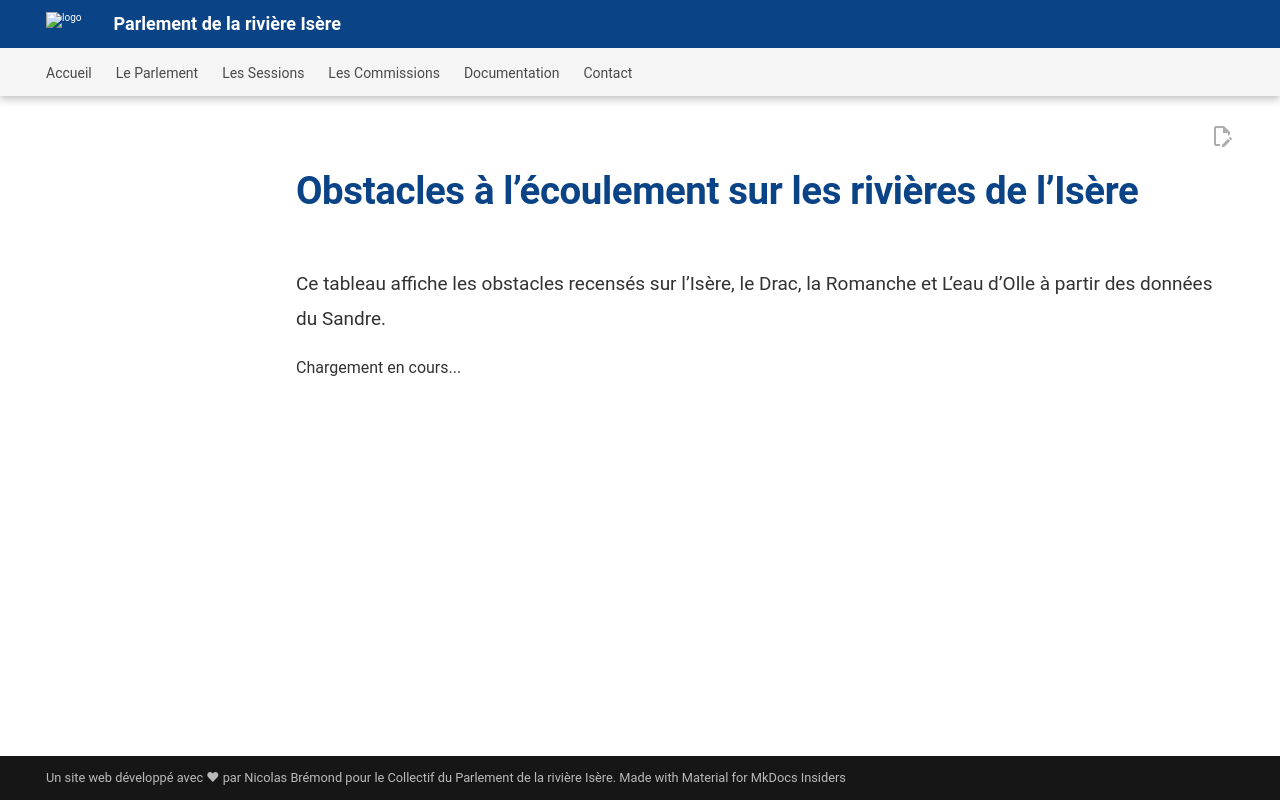

repository: Konsilion/website-parlement-riviere-isere · page: archives/application_obstacle/index.html · generator: mkdocs

---
hide:
  - toc
---

# Obstacles à l’écoulement sur les rivières de l’Isère

Ce tableau affiche les obstacles recensés sur l’Isère, le Drac, la Romanche et L’eau d’Olle à partir des données du Sandre.

<div id="obstacles-table">Chargement en cours...</div>

<script>
const COURS_EAU_LIST = ["Isère", "Drac", "Romanche", "Eau d'Olle"];
const WFS_URL = "https://services.sandre.eaufrance.fr/geo/obs?SERVICE=WFS&VERSION=2.0.0&REQUEST=GetFeature&typeNames=ObstEcoul_FXX&OUTPUTFORMAT=application%2Fgml%2Bxml";

async function fetchObstacles() {
    try {
        const response = await fetch(WFS_URL);
        const text = await response.text();
        const parser = new DOMParser();
        const xmlDoc = parser.parseFromString(text, "application/xml");
        const features = [...xmlDoc.getElementsByTagName("obs:obstacle")];
        return features.map(obsElem => {
            const getText = tag => obsElem.getElementsByTagName(tag)[0]?.textContent ?? null;
            const pos = getText("gml:pos");
            const [x, y] = pos ? pos.split(" ") : [null, null];
            return {
                nom: getText("obs:nom"),
                type: getText("obs:type_obstacle"),
                franchissabilite: getText("obs:etat_franchissabilite"),
                coursEau: getText("obs:libelle_cours_eau"),
                x, y,
            };
        }).filter(obs =>
            obs.coursEau && COURS_EAU_LIST.some(nom => obs.coursEau.toLowerCase().includes(nom.toLowerCase()))
        );
    } catch (error) {
        console.error("Erreur lors du chargement des obstacles :", error);
        return [];
    }
}

function renderObstacleTable(data) {
    if (!data.length) {
        document.getElementById("obstacles-table").innerHTML = "<p>Aucun obstacle trouvé.</p>";
        return;
    }
    const tableHeader = `
        <table border="1">
            <tr style="background-color: #8d0303; color: white;">
                <th>Nom</th>
                <th>Type</th>
                <th>Franchissabilité</th>
                <th>Cours d’eau</th>
                <th>Latitude</th>
                <th>Longitude</th>
            </tr>
    `;

    const rows = data.map(obs => `
        <tr>
                <td>${obs.nom ?? "<i>Non renseigné</i>"}</td>
                <td>${obs.type ?? "<i>Non renseigné</i>"}</td>
                <td>${obs.franchissabilite ?? "<i>Inconnu</i>"}</td>
                <td>${obs.coursEau}</td>
                <td>${obs.y ?? "-"}</td>
                <td>${obs.x ?? "-"}</td>
            </tr>
    `).join("");

    const table = `${tableHeader}${rows}</table>`;
    document.getElementById("obstacles-table").innerHTML = table;
}

// Initialisation au chargement
fetchObstacles().then(renderObstacleTable);
</script>
